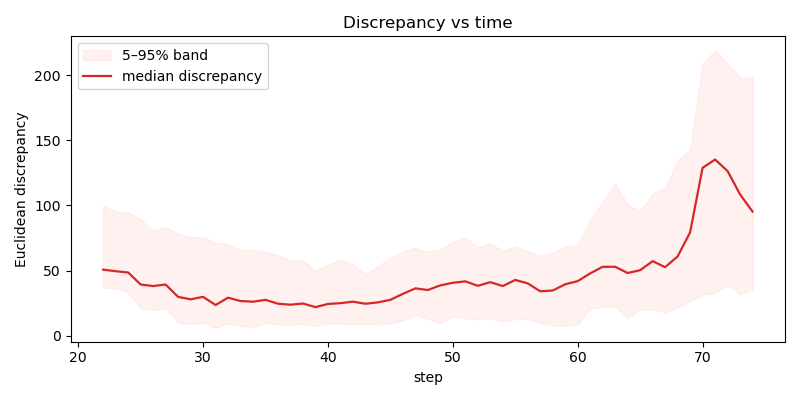

The table this chart was drawn from, first rows:
step, disc_med, disc_q05, disc_q95
22, 50.69, 36.99, 99.44
23, 49.5, 36.22, 95.27
24, 48.54, 33.27, 94.7
25, 39.31, 21.17, 89.23
26, 38.11, 19.8, 80.67
27, 39.3, 21.15, 83.39
28, 29.82, 10.37, 78.23
29, 27.92, 8.973, 75.65
30, 29.84, 10.06, 75.56
31, 23.57, 6.033, 71.35
32, 29.17, 9.654, 69.73
33, 26.6, 7.584, 65.54
34, 26.11, 6.526, 66.18
35, 27.51, 9.842, 64.45
36, 24.57, 8.593, 61.91
37, 23.8, 8.229, 57.83
38, 24.69, 9.002, 57.74
39, 21.95, 7.626, 49.81
40, 24.36, 9.514, 54.5
41, 24.96, 9.335, 58.14
42, 26.11, 8.739, 55.12
43, 24.52, 9.176, 47.27
44, 25.59, 8.539, 53.27
45, 27.53, 9.634, 59.84
46, 32.13, 11.77, 64.74
47, 36.32, 15.68, 67.41
48, 35.07, 13.21, 64.34
49, 38.63, 9.584, 66.29
50, 40.63, 14.95, 72.2
51, 41.71, 13.17, 75.02
52, 38.31, 12.67, 67.94
53, 41.08, 13.29, 70.88
54, 38.11, 11.16, 65.24
55, 42.81, 12.64, 68.58
56, 40.16, 12.85, 64.7
57, 34.09, 9.777, 61.2
58, 34.7, 7.867, 63.68
59, 39.48, 7.684, 67.97
60, 41.88, 8.728, 69.88
61, 47.85, 20.84, 89.37
62, 52.88, 22.45, 102.4
63, 52.91, 22.44, 116.7
64, 48.11, 13.42, 100.6
65, 50.25, 20.17, 95.51
66, 57.22, 20.33, 109
67, 52.59, 18.08, 113.3
68, 60.84, 21.84, 134.7
69, 79.31, 26.72, 143
70, 128.9, 31.35, 208.8
71, 135.2, 33.06, 219.2
72, 126.4, 39.12, 208.9
73, 108.5, 31.79, 198.2
74, 95.25, 35.79, 197.9
